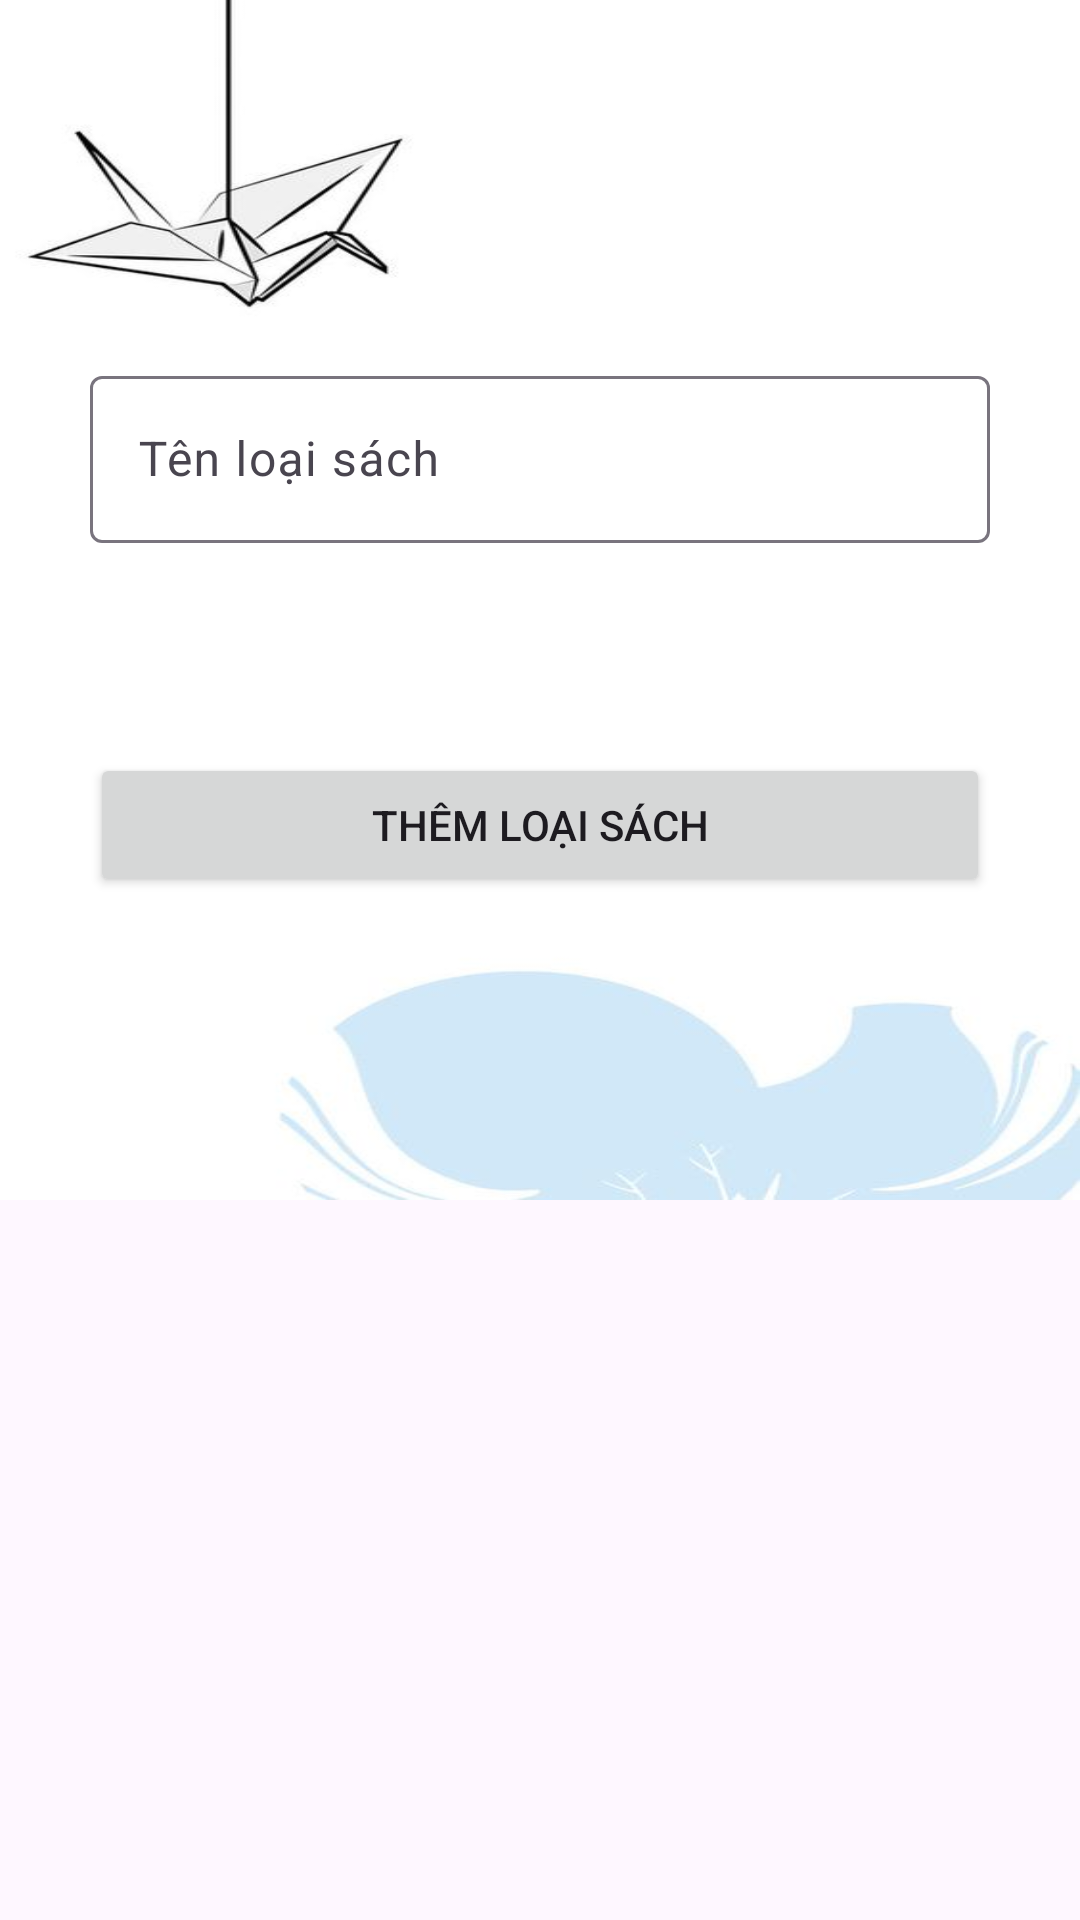

Write the Android layout XML for this screen, with the resource values it uses.
<!-- AndroidManifest.xml: application theme Theme.ASMDuAnMau_PBC -->
<!-- res/layout/fragment_loai_sach_add_bottomsheet.xml -->
<?xml version="1.0" encoding="utf-8"?>
<FrameLayout xmlns:android="http://schemas.android.com/apk/res/android"
    xmlns:tools="http://schemas.android.com/tools"
    android:layout_width="match_parent"
    android:layout_height="match_parent"
    tools:context=".fragments.LoaiSachAddBottomsheet">

    <LinearLayout
        android:layout_width="match_parent"
        android:layout_height="wrap_content"
        android:orientation="vertical"
        >

        <RelativeLayout
            android:layout_width="wrap_content"
            android:layout_height="400dp">
            <ImageView
                android:layout_width="match_parent"
                android:layout_height="400dp"
                android:background="@drawable/background" />
            <LinearLayout
                android:layout_width="match_parent"
                android:layout_height="match_parent"
                android:paddingTop="100dp"
                android:orientation="vertical">
                <com.google.android.material.textfield.TextInputLayout
                    android:layout_width="match_parent"
                    android:layout_height="wrap_content"
                    android:layout_marginHorizontal="30dp"
                    android:layout_marginVertical="20dp"
                    android:hint="Tên loại sách">

                    <com.google.android.material.textfield.TextInputEditText
                        android:id="@+id/loaisach_bottomsheet_tenloai"
                        android:layout_width="match_parent"
                        android:layout_height="wrap_content"
                        android:maxLength="20"
                        android:maxLines="1" />

                </com.google.android.material.textfield.TextInputLayout>


                <Button
                    android:id="@+id/loaisach_bottomsheet_add"
                    android:layout_width="300dp"
                    android:layout_height="wrap_content"
                    android:layout_gravity="center"
                    android:layout_marginTop="50dp"
                    android:text="Thêm loại sách" />

            </LinearLayout>


        </RelativeLayout>



    </LinearLayout>

</FrameLayout>
<!-- resources referenced by this layout -->
<resources>
  <!-- drawable background: jpg bitmap (drawable, 13697 bytes) -->
  <style name="Theme.ASMDuAnMau_PBC" parent="Base.Theme.ASMDuAnMau_PBC" />
  <style name="Base.Theme.ASMDuAnMau_PBC" parent="Theme.Material3.DayNight.NoActionBar">
          
          
      </style>
</resources>
